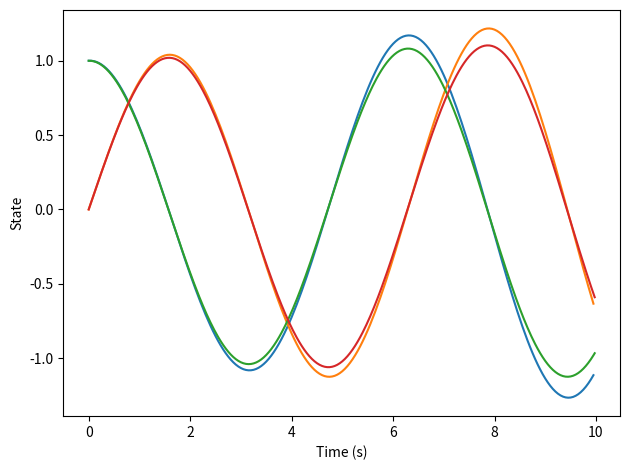

This figure's Python source:
# BME355 Assignment 1, Question 1

# b) Simulate this oscillator using Euler’s method, with a time step of 0.05s, for 10s. \
# Plot the state vs. time. Write all the code from scratch using Numpy.

import numpy as np
import matplotlib.pyplot as plt

def f(x):
	return np.matmul([[0, -1], [1, 0]], x)

def euler():
	dt = 0.05

	for dt in [dt, dt/2]:
	    times = []
	    trajectory = []

	    t = 0
	    x = np.array([1, 0])
	    for i in range(int(10/dt)):
	        times.append(t)
	        trajectory.append(x)
	        t = t + dt
	        x = x + f(x)*dt

	    plt.plot(times, trajectory)

	plt.xlabel('Time (s)')
	plt.ylabel('State')
	plt.tight_layout()
	plt.show()

euler()